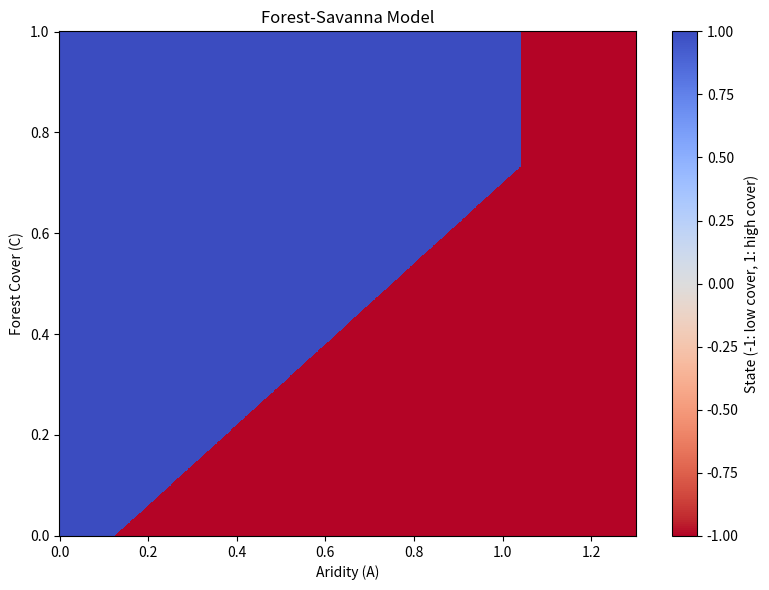

Recreate this plot in Python. (Note: this script raises an exception after producing the figure.)
import numpy as np
import matplotlib.pyplot as plt


def forest_cover_derivative(C_crit, x, r, C, A):
    """Compute derivative of forest cover."""
    C = np.asarray(C)
    A = np.asarray(A)
    result = np.empty_like(C)

    mask = C > C_crit
    result[~mask] = -x * C[~mask]
    result[mask] = r * (1 - C[mask]) * C[mask] - x * C[mask]

    return result


def forest_cover(C_crit, x, r, C, A):
    """Forest cover state function."""
    C = np.asarray(C)
    A = np.asarray(A)
    result = np.empty_like(C)

    mask = (1 - x / r > calc_C_crit(A)) & (C > calc_C_crit(A))
    result[~mask] = -1
    result[mask] = 1

    return result


def calc_C_crit(A):
    """Critical forest cover threshold."""
    return A * 0.8 - 0.1


# -------------------------------
# Parameters
# -------------------------------
resolution = int(1e3)
x = 0.4
r = 1.5

A_min, A_max = 0, 1.3
C_min, C_max = 0, 1.0

A = np.linspace(A_min, A_max, resolution)
C = np.linspace(C_min, C_max, resolution)

C_crit = calc_C_crit(A)

# Create mesh grid
AA, CC = np.meshgrid(A, C)
State = forest_cover(C_crit, x, r, CC, AA)

# -------------------------------
# Plot settings
# -------------------------------
figsize = (8, 6)
cmap = "coolwarm_r"
output_file = "results/test.png"

xlabel = "Aridity (A)"
ylabel = "Forest Cover (C)"
title = "Forest-Savanna Model"

# Optional: Werte für Farblegende
cbar_label = "State (-1: low cover, 1: high cover)"

# -------------------------------
# Plot
# -------------------------------
plt.figure(figsize=figsize)
mesh = plt.pcolormesh(AA, CC, State, shading="auto", cmap=cmap)
plt.xlabel(xlabel)
plt.ylabel(ylabel)
plt.title(title)
cbar = plt.colorbar(mesh)
cbar.set_label(cbar_label)

plt.tight_layout()
plt.savefig(output_file, dpi=300)
plt.show()
